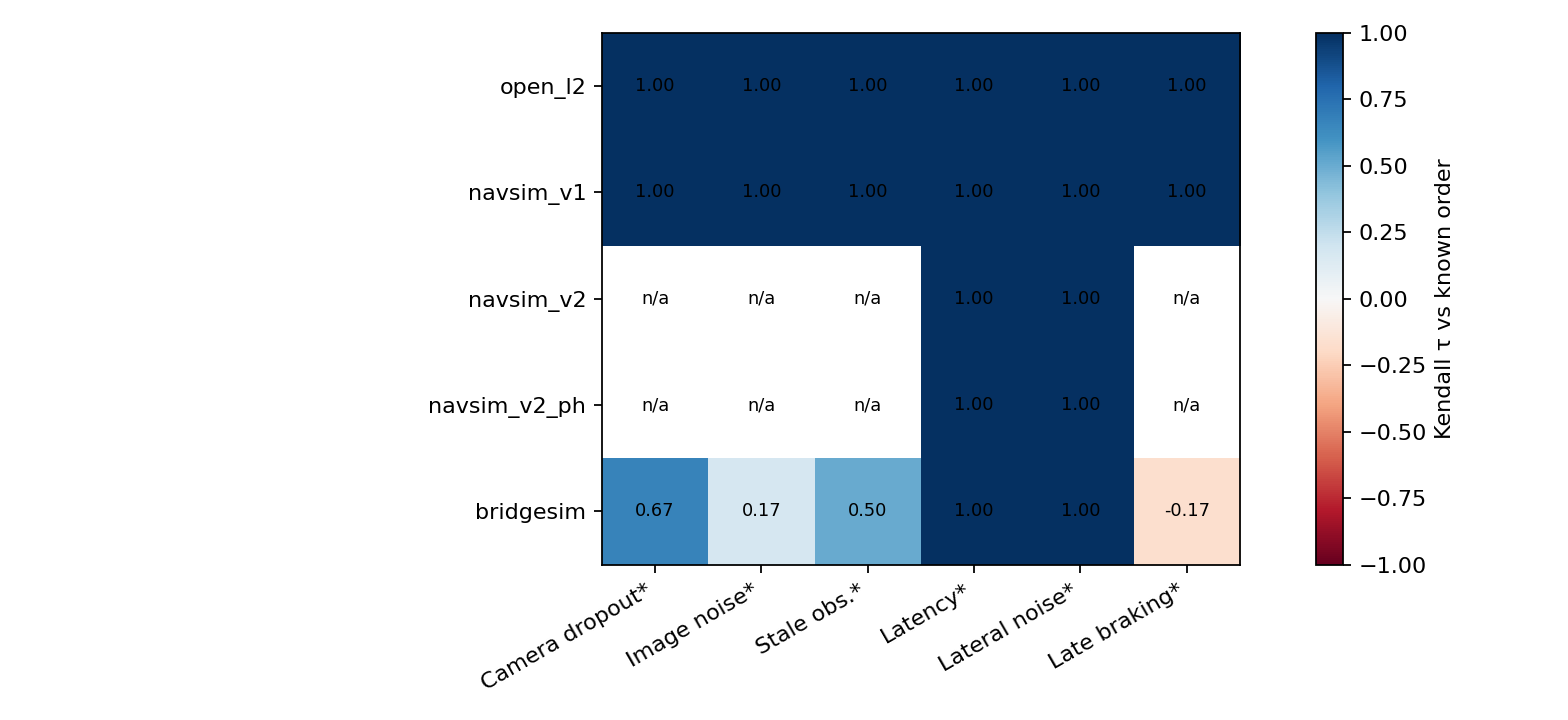

The data file committed next to this chart (first rows):
evaluator, degradation, failure_class, retained, tau, tau_lo, tau_hi, pair_acc, p_full_order, n_scenarios, n_bases
open_l2, camera_dropout, perception, False, 1.0, 1.0, 1.0, 1.0, 1.0, 6084, 2
open_l2, image_noise, perception, False, 1.0, 1.0, 1.0, 1.0, 0.987, 6084, 2
open_l2, stale_obs, timing, False, 1.0, 1.0, 1.0, 1.0, 1.0, 6084, 2
open_l2, latency, timing, False, 1.0, 1.0, 1.0, 1.0, 1.0, 6084, 7
open_l2, lateral_noise, control, False, 1.0, 1.0, 1.0, 1.0, 1.0, 6084, 7
open_l2, late_braking, control, False, 1.0, 1.0, 1.0, 1.0, 1.0, 6084, 2
navsim_v1, camera_dropout, perception, False, 1.0, 1.0, 1.0, 1.0, 1.0, 6084, 2
navsim_v1, image_noise, perception, False, 1.0, 0.8333, 1.0, 1.0, 0.612, 6084, 2
navsim_v1, stale_obs, timing, False, 1.0, 1.0, 1.0, 1.0, 1.0, 6084, 2
navsim_v1, latency, timing, False, 1.0, 1.0, 1.0, 1.0, 1.0, 6084, 7
navsim_v1, lateral_noise, control, False, 1.0, 1.0, 1.0, 1.0, 1.0, 6084, 7
navsim_v1, late_braking, control, False, 1.0, 1.0, 1.0, 1.0, 1.0, 6084, 2
navsim_v2, latency, timing, False, 1.0, 1.0, 1.0, 1.0, 1.0, 6084, 6
navsim_v2, lateral_noise, control, False, 1.0, 1.0, 1.0, 1.0, 1.0, 6084, 6
navsim_v2_ph, latency, timing, False, 1.0, 0.6667, 1.0, 1.0, 0.368, 218, 3
navsim_v2_ph, lateral_noise, control, False, 1.0, 0.8889, 1.0, 1.0, 0.97, 218, 3
bridgesim, camera_dropout, perception, False, 0.6667, 0.5, 0.8333, 0.8333, 0.014, 199, 2
bridgesim, image_noise, perception, False, 0.1667, -0.1667, 0.3333, 0.5833, 0.0, 199, 2
bridgesim, stale_obs, timing, False, 0.5, 0.1667, 0.8333, 0.75, 0.02, 199, 2
bridgesim, latency, timing, False, 1.0, 0.9524, 1.0, 1.0, 0.948, 199, 7
bridgesim, lateral_noise, control, False, 1.0, 0.9048, 1.0, 1.0, 0.493, 199, 7
bridgesim, late_braking, control, False, -0.1667, -0.6667, 0.1667, 0.4167, 0.0, 199, 2
